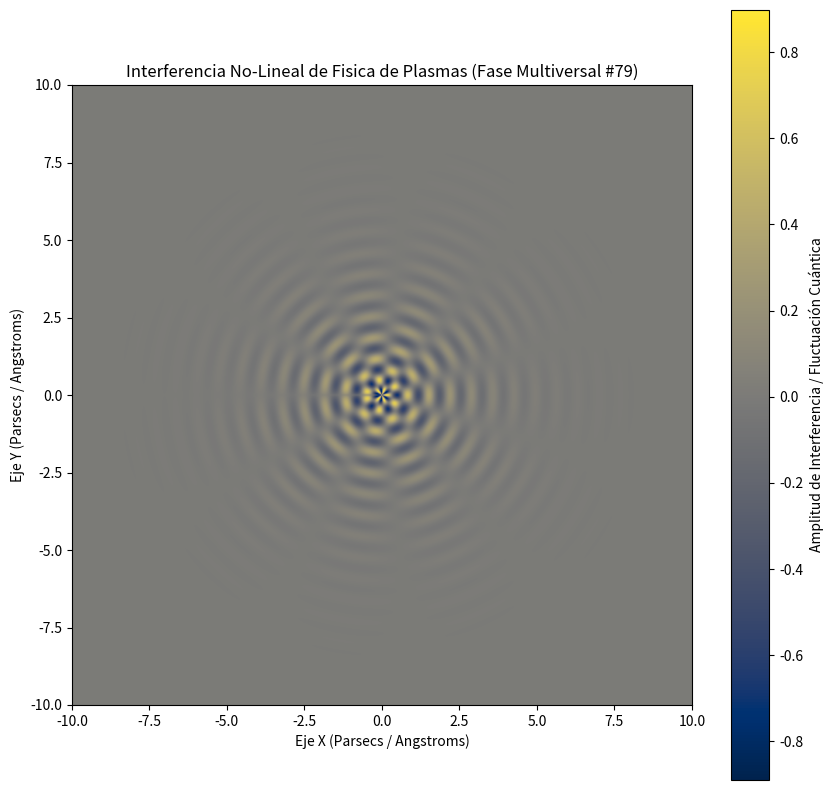

This chart was generated by the following Python code:
%matplotlib inline
# Simulación Multiversal: Fisica de Plasmas - Variante 79
import numpy as np
import matplotlib.pyplot as plt

# Parámetros Físicos No-Lineales
omega_1 = 9.14
omega_2 = 5.399
lambda_decay = 0.676
phase_shift = 0.184

x = np.linspace(-10, 10, 800)
y = np.linspace(-10, 10, 800)
X, Y = np.meshgrid(x, y)

# Dinámica de Fluidos / Campos Tensor-Escalares (Fase Multiversal)
R = np.sqrt(X**2 + Y**2) + 1e-5
Z = (np.sin(omega_1 * R + phase_shift) * np.cos(omega_2 * np.arctan2(Y, X))) * np.exp(-lambda_decay * R)

plt.figure(figsize=(10, 10))
plt.imshow(Z, cmap='cividis', extent=[-10, 10, -10, 10], origin='lower')
plt.colorbar(label='Amplitud de Interferencia / Fluctuación Cuántica')
plt.title(r'Interferencia No-Lineal de Fisica de Plasmas (Fase Multiversal #79)')
plt.xlabel('Eje X (Parsecs / Angstroms)')
plt.ylabel('Eje Y (Parsecs / Angstroms)')
plt.show()
